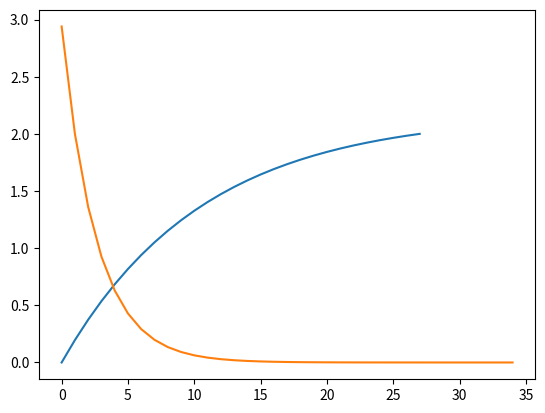

Python code for this plot:



import math
import matplotlib.pyplot as plt	
import numpy as np
np.set_printoptions(threshold=np.inf)

Ry=2.8269
Ra=-3.3702
Rt=10.557
Dy =0.112
Da =1.7997
Dt =2.597

Points=1.
#shrink=1.
#shrink2=1.


shrink = 2./((Ra*np.exp(-27./Rt)+Ry)-(Ra*np.exp(-0./Rt)+Ry))
shrink2= 2./((Da*np.exp(-1./(Dt*Points))+Dy)-(Da*np.exp(-34./Dt)+Dy))
#shrink2 =((Ra*np.exp(-25./Rt)+Ry)-(Ra*np.exp(-0./Rt)+Ry))/((Da*np.exp(-1./(Dt*Points))+Dy)-(Da*np.exp(-35./Dt)+Dy))
#print('shrink',shrink)
#shrink=(Ra*np.exp(-30./Rt)+Ry)/(Da*np.exp(-1./(Dt*Points))+Dy)
#shrink=(Ra*np.exp(-30./Rt)+Ry)/(Da*np.exp(-0./(Dt*Points))+Dy)
#shrink= (Ra*np.exp(-30./Rt)+Ry)/((Da*np.exp(-1./(Dt*Points))+Dy)-(Da*np.exp(-30./Dt)+Dy))
#shrink = shrink.astype(np.float32)
#print('shrink:',shrink)
#print('shrink_dtype',shrink.dtype)
#print('shape:',shrink.shape)
#shift2 = (Ra*np.exp(-25./Rt)+Ry)*shrink-(Da*np.exp(-1./(Dt*Points))+Dy)
#shift = shift.astype(np.float32)
#print('shift',shift)
shift = (Ra*np.exp(-0./Rt)+Ry)*shrink
shift2 = (Da*np.exp(-34./Dt)+Dy)*shrink2 
#shift2=0.
#shift = (Ra*np.exp(-0./Rt)+Ry)*shrink-((Da*np.exp(-27./(Dt*Points))+Dy)*shrink2-shift2)
#shift=0.


x1=np.arange(0.,(27.*Points)+1,1.)
x2=np.arange(0.,(34.*Points)+1,1.)
#y_1=Ra*np.exp(-x1/(Rt*Points))+Ry
y_1 = (Ra*np.exp(-x1/(Rt*Points))+Ry)*shrink-shift
#y_2=Da*np.exp(-x/Dt)+Dy
y_2=(Da*np.exp(-x2/(Dt*Points))+Dy)*shrink2-shift2
#y_2=(Da*np.exp(-x2/(Dt*Points))+Dy)*shrink-shift
rise_start=(Ra*np.exp(-0./(Rt*Points))+Ry)*shrink-shift
print('rise_start:',rise_start)
rise_end=(Ra*np.exp(-27./Rt)+Ry)*shrink-shift
print('rise_end:',rise_end)
#drop_start=(Da*np.exp(-1./(Dt*Points))+Dy)*shrink-shift
drop_start=(Da*np.exp(-1./(Dt*Points))+Dy)*shrink2-shift2
print('drop_start:',drop_start)
#drop_end=(Da*np.exp(-35./Dt)+Dy)*shrink-shift
drop_end=(Da*np.exp(-34./Dt)+Dy)*shrink2-shift2
print('drop_end:',drop_end)
#Rise_min=55+1e-5
#print(Rise_min)
for s in range(1):
	plt.subplot(1,1,s+1) #(row, column)
	if s==0:
		a= y_1		
		
	#else:	
		b= y_2	
	plt.plot(x1,a)
	plt.plot(x2,b)	
plt.show()




